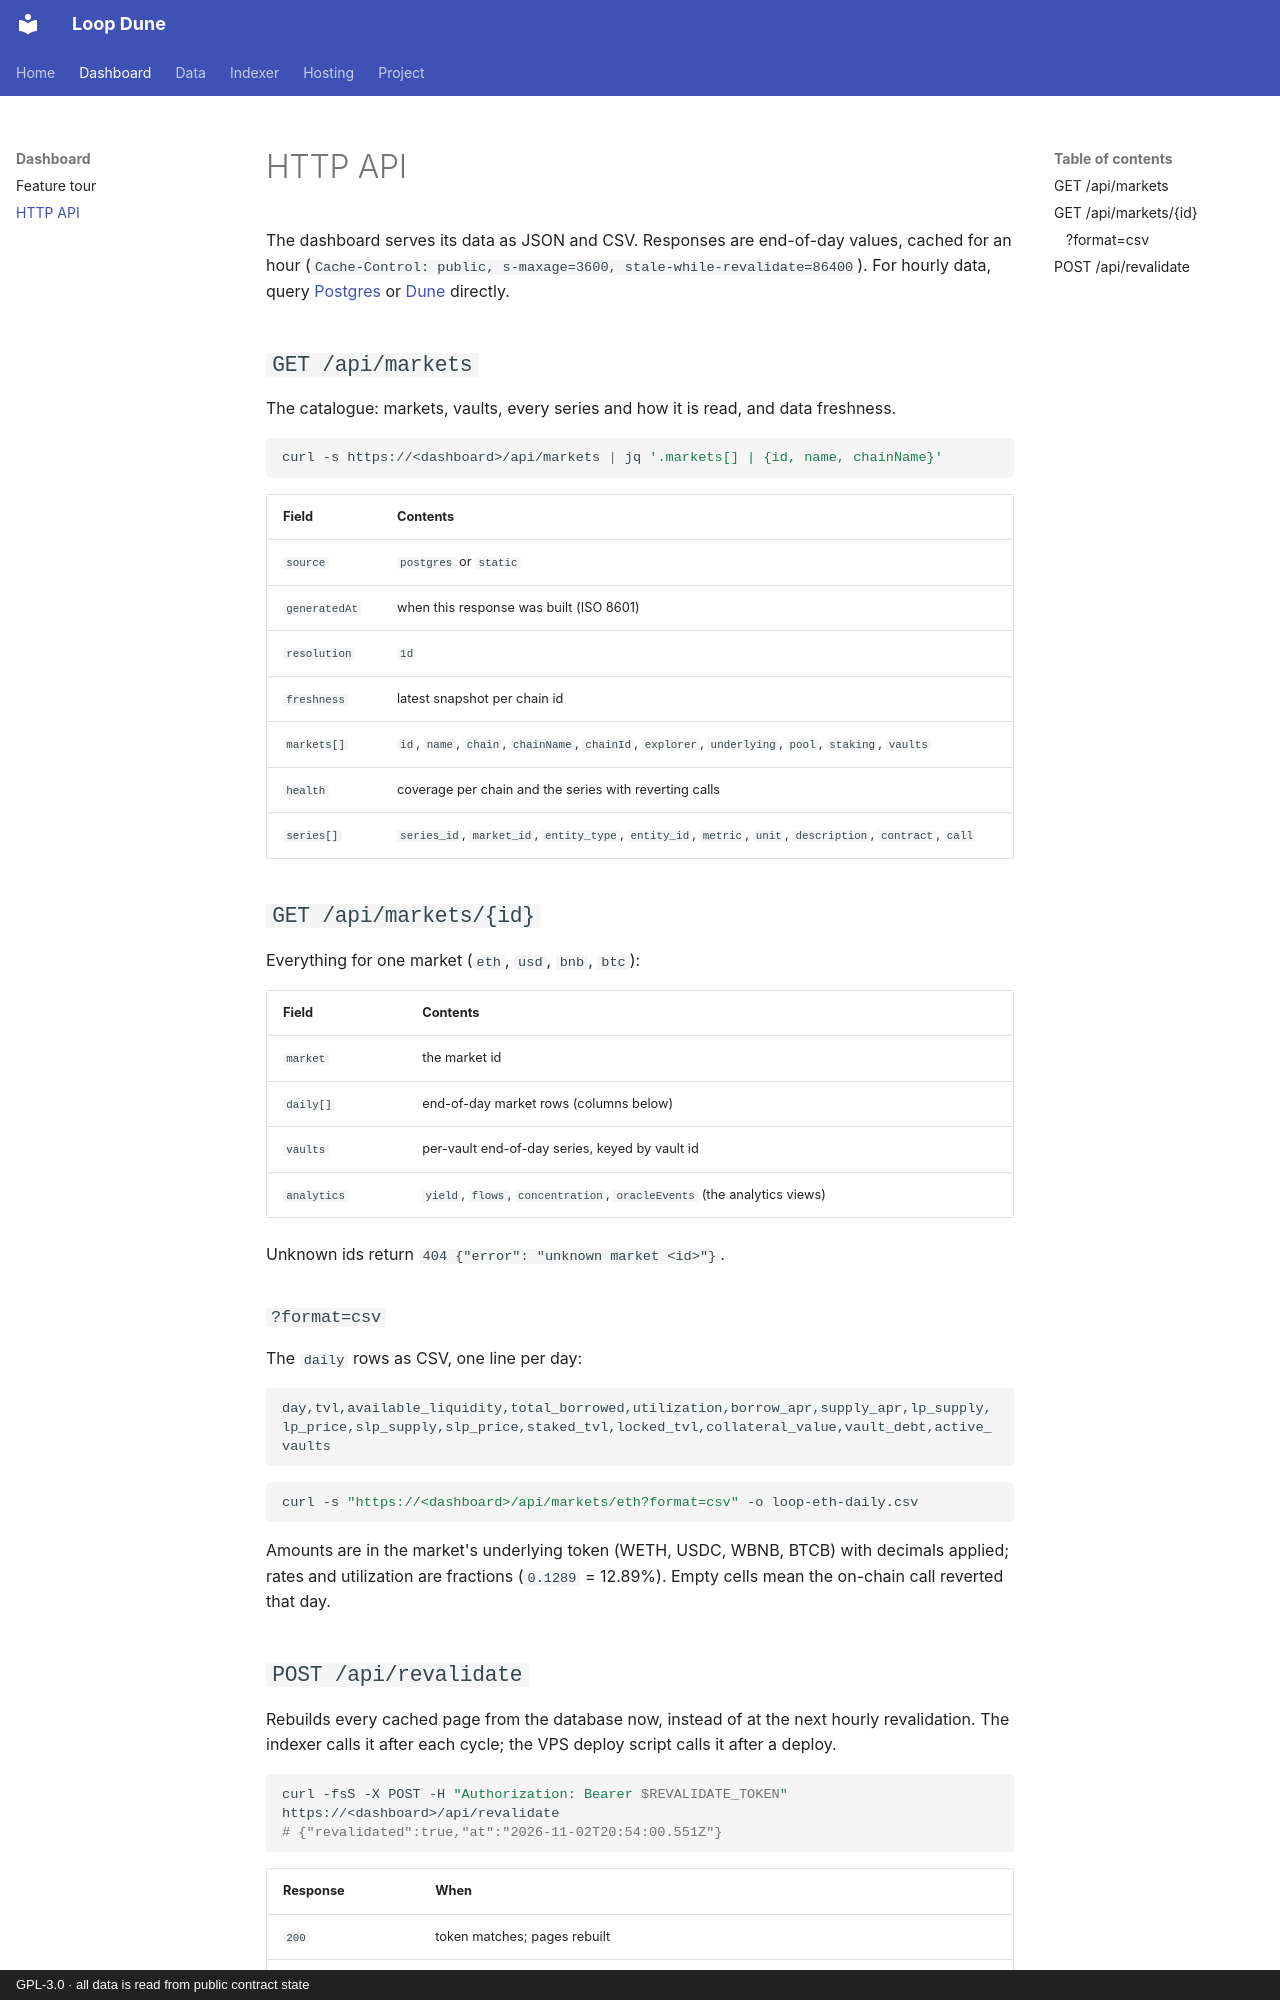

repository: guilyx/loop-dune · page: api/index.html · generator: mkdocs · copyright: GPL-3.0 · all data is read from public contract state

# HTTP API

The dashboard serves its data as JSON and CSV. Responses are end-of-day values,
cached for an hour (`Cache-Control: public, s-maxage=3600, stale-while-revalidate=86400`).
For hourly data, query [Postgres](data-model.md) or [Dune](dune.md) directly.

## `GET /api/markets`

The catalogue: markets, vaults, every series and how it is read, and data freshness.

```bash
curl -s https://<dashboard>/api/markets | jq '.markets[] | {id, name, chainName}'
```

| Field | Contents |
|---|---|
| `source` | `postgres` or `static` |
| `generatedAt` | when this response was built (ISO 8601) |
| `resolution` | `1d` |
| `freshness` | latest snapshot per chain id |
| `markets[]` | `id`, `name`, `chain`, `chainName`, `chainId`, `explorer`, `underlying`, `pool`, `staking`, `vaults` |
| `health` | coverage per chain and the series with reverting calls |
| `series[]` | `series_id`, `market_id`, `entity_type`, `entity_id`, `metric`, `unit`, `description`, `contract`, `call` |

## `GET /api/markets/{id}`

Everything for one market (`eth`, `usd`, `bnb`, `btc`):

| Field | Contents |
|---|---|
| `market` | the market id |
| `daily[]` | end-of-day market rows (columns below) |
| `vaults` | per-vault end-of-day series, keyed by vault id |
| `analytics` | `yield`, `flows`, `concentration`, `oracleEvents` (the analytics views) |

Unknown ids return `404 {"error": "unknown market <id>"}`.

### `?format=csv`

The `daily` rows as CSV, one line per day:

```text
day,tvl,available_liquidity,total_borrowed,utilization,borrow_apr,supply_apr,lp_supply,
lp_price,slp_supply,slp_price,staked_tvl,locked_tvl,collateral_value,vault_debt,active_vaults
```

```bash
curl -s "https://<dashboard>/api/markets/eth?format=csv" -o loop-eth-daily.csv
```

Amounts are in the market's underlying token (WETH, USDC, WBNB, BTCB) with decimals
applied; rates and utilization are fractions (`0.1289` = 12.89%). Empty cells mean the
on-chain call reverted that day.
